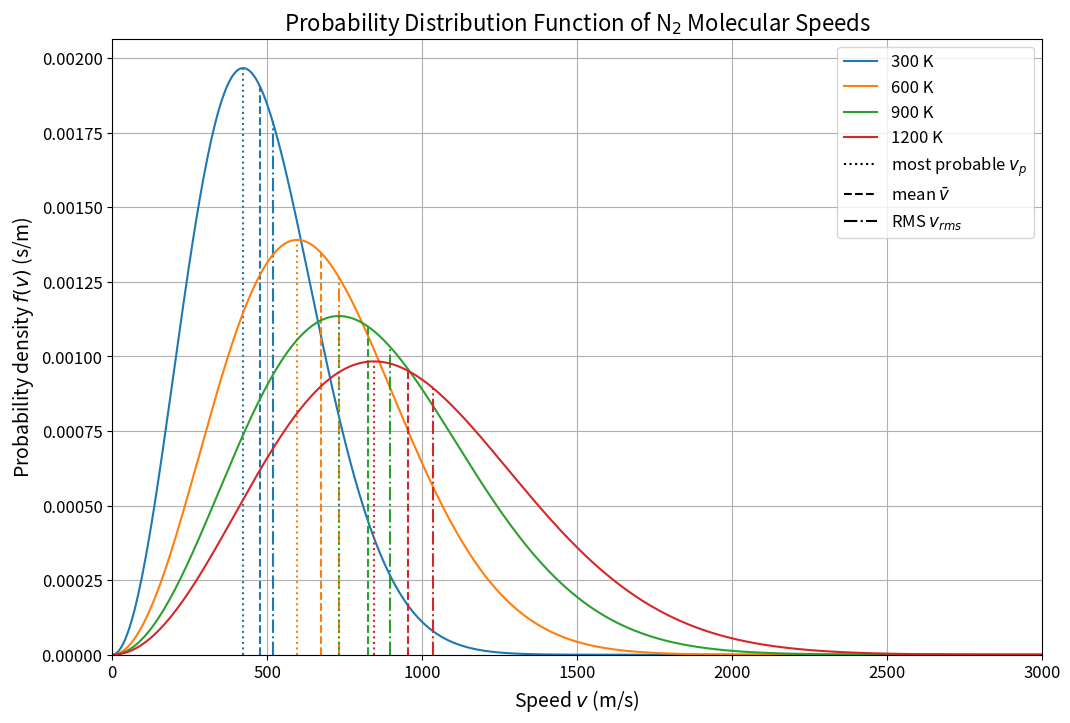

Generate this figure with matplotlib:
"""Maxwell-Boltzmann speed distribution of N2 molecules at several temperatures.

Plots f(v) for 300, 600, 900 and 1200 K and marks the most probable, mean and
root-mean-square speed of each curve.
"""

import argparse
from pathlib import Path

import matplotlib.pyplot as plt
import numpy as np
from matplotlib.lines import Line2D

K_B = 1.380649e-23  # Boltzmann constant, J/K
M_N2 = 4.65e-26  # mass of one N2 molecule, kg (28.01 u)
TEMPERATURES = [300, 600, 900, 1200]  # K
MAX_SPEED = 3000.0  # m/s


def maxwell_boltzmann_distribution(v, T, m=M_N2):
    """Probability density f(v) (s/m) of molecular speed v (m/s) at temperature T (K)."""
    a = m / (2 * K_B * T)
    return 4 * np.pi * (a / np.pi) ** 1.5 * v**2 * np.exp(-a * v**2)


def characteristic_speeds(T, m=M_N2):
    """Return the most probable, mean and RMS speeds (m/s)."""
    v_p = np.sqrt(2 * K_B * T / m)
    v_mean = np.sqrt(8 * K_B * T / (np.pi * m))
    v_rms = np.sqrt(3 * K_B * T / m)
    return v_p, v_mean, v_rms


def plot_distributions(temperatures=TEMPERATURES, max_speed=MAX_SPEED):
    """Plot one distribution per temperature and return the figure."""
    velocities = np.linspace(0, max_speed, 500)
    speed_styles = [
        (":", "most probable $v_p$"),
        ("--", r"mean $\bar{v}$"),
        ("-.", "RMS $v_{rms}$"),
    ]

    fig = plt.figure(figsize=(12, 8))
    handles = []
    for T in temperatures:
        (line,) = plt.plot(
            velocities, maxwell_boltzmann_distribution(velocities, T), label=f"{T} K"
        )
        handles.append(line)
        for speed, (style, _) in zip(characteristic_speeds(T), speed_styles):
            plt.vlines(
                speed,
                0,
                maxwell_boltzmann_distribution(speed, T),
                colors=line.get_color(),
                linestyles=style,
            )

    handles += [
        Line2D([], [], color="black", linestyle=style, label=label)
        for style, label in speed_styles
    ]

    plt.xlabel("Speed $v$ (m/s)", fontsize=14)
    plt.ylabel("Probability density $f(v)$ (s/m)", fontsize=14)
    plt.legend(handles=handles, fontsize=12)
    plt.grid(True)
    plt.title(
        "Probability Distribution Function of N$_2$ Molecular Speeds", fontsize=16
    )
    plt.xticks(fontsize=12)
    plt.yticks(fontsize=12)
    plt.xlim(0, max_speed)
    plt.ylim(0, None)
    return fig


def main(argv=None):
    parser = argparse.ArgumentParser(description=__doc__.splitlines()[0])
    parser.add_argument(
        "--no-show", action="store_true", help="do not open a plot window"
    )
    parser.add_argument(
        "--output", metavar="DIR", help="save the figure as a PNG in DIR"
    )
    args = parser.parse_args(argv)

    for T in TEMPERATURES:
        v_p, v_mean, v_rms = characteristic_speeds(T)
        print(
            f"T = {T:5d} K: v_p = {v_p:6.1f}, mean = {v_mean:6.1f}, rms = {v_rms:6.1f} m/s"
        )

    fig = plot_distributions()

    if args.output:
        out_dir = Path(args.output)
        out_dir.mkdir(parents=True, exist_ok=True)
        fig.savefig(
            out_dir / "probability_distribution_function.png",
            dpi=100,
            bbox_inches="tight",
        )
    if args.no_show:
        plt.close(fig)
    else:
        plt.show()


if __name__ == "__main__":
    main()
